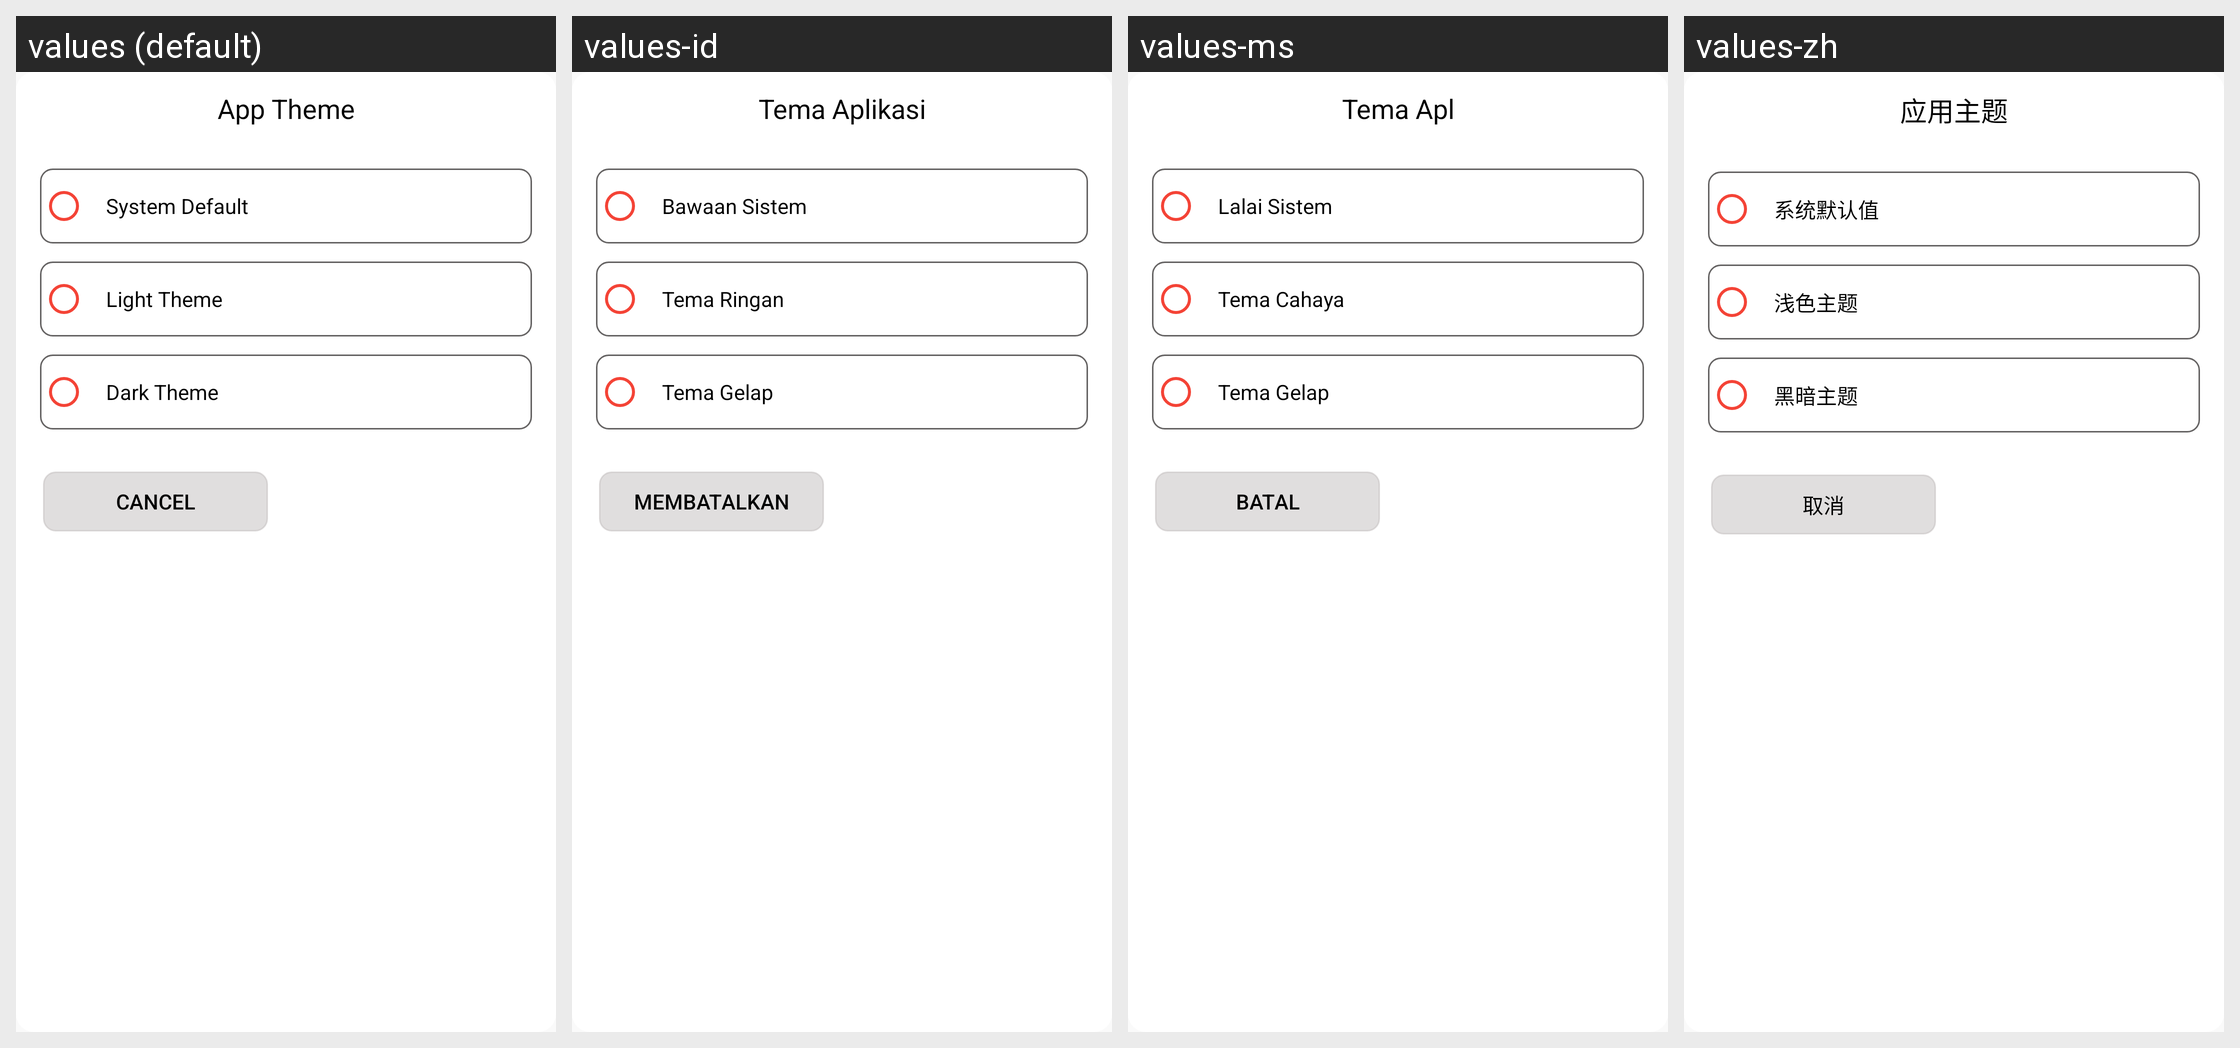

Here is an Android app screen in its default locale and in the app's own translations. Write out the translated-string differences for the strings that appear on this screen.
Android screen res/layout/bottom_sheet_theme.xml rendered under 4 locales, left to right: values (default), values-id, values-ms, values-zh. Device: Nexus 5 (rendered at 1080×1920; each locale shown at half size, 540×960, under a caption strip naming it); theme Theme.HairClipper.
Other locales in the repository, not shown: values-ar, values-de, values-en, values-es, values-fa, values-fr, values-it, values-pt, values-ru, values-tr.
Strings drawn on this screen, with the default value and each locale's value (text and hints the layout hard-codes, and strings that could not be matched under every locale, appear in the picture but are not listed):

app_theme
  values: App Theme
  values-id: Tema Aplikasi
  values-ms: Tema Apl
  values-zh: 应用主题

system_default
  values: System Default
  values-id: Bawaan Sistem
  values-ms: Lalai Sistem
  values-zh: 系统默认值

light_theme
  values: Light Theme
  values-id: Tema Ringan
  values-ms: Tema Cahaya
  values-zh: 浅色主题

dark_theme
  values: Dark Theme
  values-id: Tema Gelap
  values-ms: Tema Gelap
  values-zh: 黑暗主题

cancel
  values: Cancel
  values-id: Membatalkan
  values-ms: Batal
  values-zh: 取消
